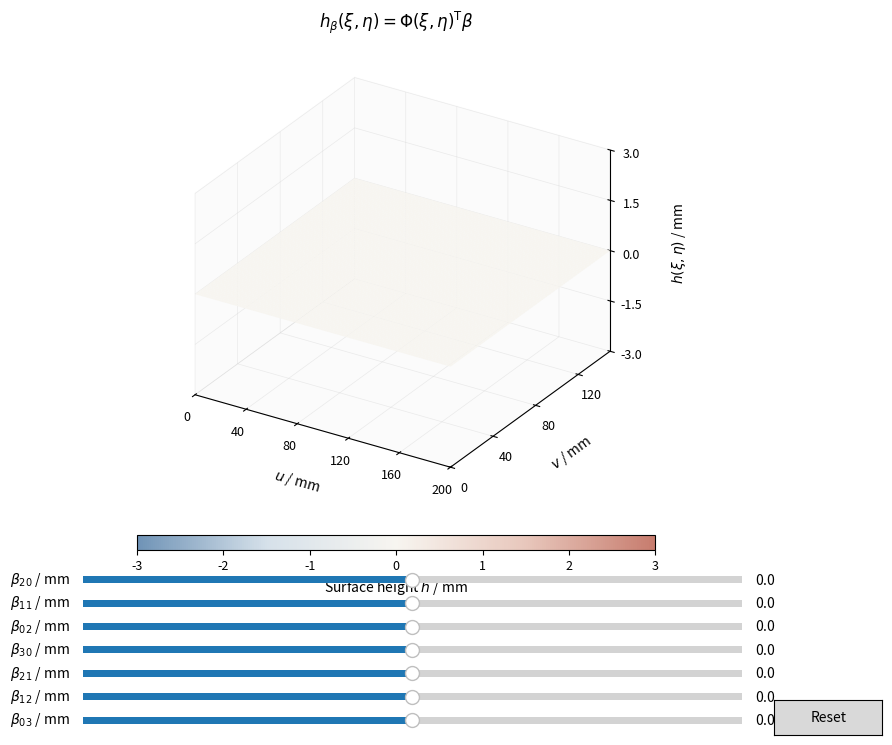

Here is the Python script that generated this plot:
import numpy as np
import matplotlib.pyplot as plt
from matplotlib.colors import LinearSegmentedColormap, TwoSlopeNorm
from matplotlib.widgets import Slider, Button
from matplotlib.ticker import MaxNLocator
from matplotlib.cm import ScalarMappable

Lu_mm, Lv_mm = 200.0, 150.0
terms = [(2,0),(1,1),(0,2),(3,0),(2,1),(1,2),(0,3)]

soft_diverging = LinearSegmentedColormap.from_list(
    "soft_height",
    ["#6F93B6", "#D6E1EA", "#F7F5F0", "#E8C7BC", "#C77C6E"],
    N=256
)

def P(n, x):
    if n == 0: return np.ones_like(x)
    if n == 1: return x
    if n == 2: return 0.5*(3*x**2 - 1)
    if n == 3: return 0.5*(5*x**3 - 3*x)
    raise ValueError("Only P0..P3 are required.")

def phi(r, s, XI, ETA):
    x, y = 2*XI-1, 2*ETA-1
    c_rs = 1.0 / np.sqrt((2*r+1)*(2*s+1))
    return P(r,x)*P(s,y)/c_rs

xi = np.linspace(0,1,101)
eta = np.linspace(0,1,81)
XI, ETA = np.meshgrid(xi,eta)
U, V = XI*Lu_mm, ETA*Lv_mm
PHI = np.stack([phi(r,s,XI,ETA) for r,s in terms])

fig = plt.figure(figsize=(10.8,7.8))

# IMPORTANT:
# Fixed axes positions. The colorbar has its own dedicated axis and is created once.
# It will no longer steal space from the 3D plot every time a slider moves.
ax = fig.add_axes([0.06, 0.34, 0.84, 0.60], projection="3d")
cax = fig.add_axes([0.24, 0.292, 0.48, 0.020])

sliders = []
for i,(r,s) in enumerate(terms):
    y = 0.245 - i*0.030
    sax = fig.add_axes([0.19, y, 0.61, 0.018])
    sl = Slider(
        sax,
        rf"$\beta_{{{r}{s}}}$ / mm",
        -0.50, 0.50,
        valinit=0.0,
        valstep=0.01
    )
    sliders.append(sl)

def beautify_axes():
    ax.set_xlabel(r"$u$ / mm", labelpad=7)
    ax.set_ylabel(r"$v$ / mm", labelpad=7)
    ax.set_zlabel(r"$h(\xi,\eta)$ / mm", labelpad=8)
    ax.set_xlim(0,Lu_mm)
    ax.set_ylim(0,Lv_mm)
    ax.set_zlim(-3.0,3.0)
    ax.view_init(elev=27,azim=-58)
    try:
        ax.set_proj_type("ortho")
    except Exception:
        pass

    pane = (0.985,0.985,0.985,1.0)
    ax.xaxis.set_pane_color(pane)
    ax.yaxis.set_pane_color(pane)
    ax.zaxis.set_pane_color(pane)

    for axis in [ax.xaxis, ax.yaxis, ax.zaxis]:
        axis._axinfo["grid"]["color"] = (0.82,0.82,0.82,0.40)
        axis._axinfo["grid"]["linewidth"] = 0.5

    ax.xaxis.set_major_locator(MaxNLocator(5))
    ax.yaxis.set_major_locator(MaxNLocator(4))
    ax.zaxis.set_major_locator(MaxNLocator(5))
    ax.tick_params(labelsize=9, pad=1)

# Fixed normalization for interaction so the meaning of color is stable while dragging.
# ±3 mm is more than enough for beta in [-0.5, 0.5] mm under the present 7-mode example.
norm = TwoSlopeNorm(vmin=-3.0, vcenter=0.0, vmax=3.0)
sm = ScalarMappable(norm=norm, cmap=soft_diverging)
sm.set_array([])
cbar = fig.colorbar(sm, cax=cax, orientation="horizontal")
cbar.set_label(r"Surface height $h$ / mm", fontsize=10)
cbar.ax.tick_params(labelsize=9)

surface_holder = {"surface": None}

def draw(_=None):
    beta = np.array([sl.val for sl in sliders])
    H = np.tensordot(beta, PHI, axes=(0,0))

    # Remove only the old surface. Do NOT clear the axis and do NOT recreate colorbar.
    if surface_holder["surface"] is not None:
        surface_holder["surface"].remove()

    surface_holder["surface"] = ax.plot_surface(
        U, V, H,
        cmap=soft_diverging,
        norm=norm,
        linewidth=0,
        antialiased=True,
        rcount=81,
        ccount=101,
        shade=False
    )

    beautify_axes()
    ax.set_title(
        r"$h_{\beta}(\xi,\eta)=\Phi(\xi,\eta)^\mathsf{T}\beta$",
        pad=12
    )
    fig.canvas.draw_idle()

for sl in sliders:
    sl.on_changed(draw)

reset_ax = fig.add_axes([0.83,0.055,0.10,0.045])
reset_btn = Button(reset_ax, "Reset")

def reset(_):
    for sl in sliders:
        sl.reset()

reset_btn.on_clicked(reset)

draw()
plt.show()
